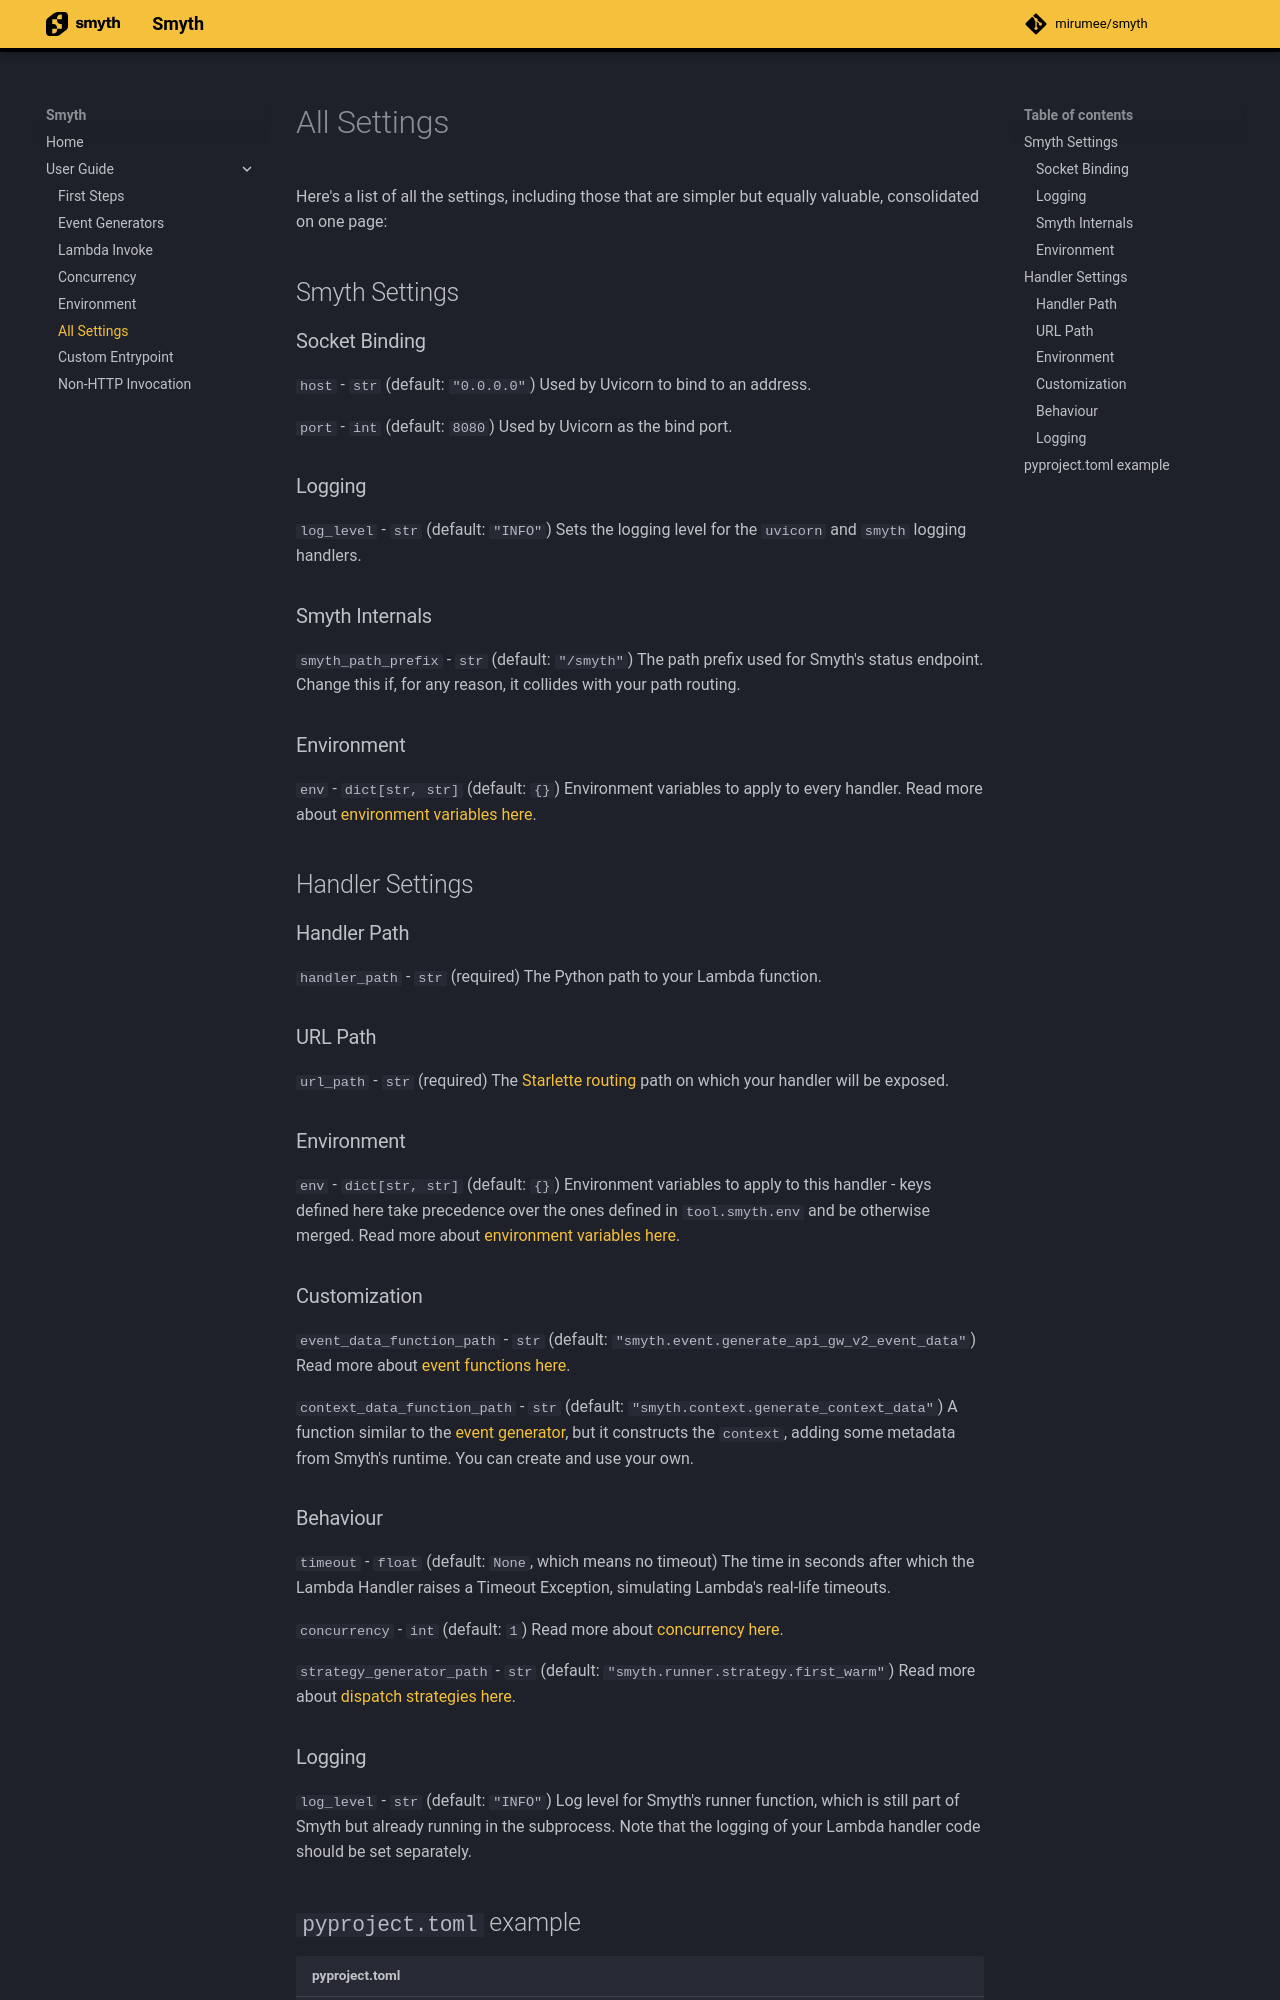

repository: mirumee/smyth · page: user_guide/all_settings/index.html · generator: mkdocs

# All Settings

Here's a list of all the settings, including those that are simpler but equally valuable, consolidated on one page:

## Smyth Settings

### Socket Binding

`host` - `str` (default: `"0.0.0.0"`) Used by Uvicorn to bind to an address.

`port` - `int` (default: `8080`) Used by Uvicorn as the bind port.

### Logging

`log_level` - `str` (default: `"INFO"`) Sets the logging level for the `uvicorn` and `smyth` logging handlers.

### Smyth Internals

`smyth_path_prefix` - `str` (default: `"/smyth"`) The path prefix used for Smyth's status endpoint. Change this if, for any reason, it collides with your path routing.

### Environment

`env` - `dict[str, str]` (default: `{}`) Environment variables to apply to every handler. Read more about [environment variables here](environment.md).

## Handler Settings

### Handler Path

`handler_path` - `str` (required) The Python path to your Lambda function.

### URL Path

`url_path` - `str` (required) The [Starlette routing](https://www.starlette.io/routing/#http-routing) path on which your handler will be exposed.

### Environment

`env` - `dict[str, str]` (default: `{}`) Environment variables to apply to this handler - keys defined here take precedence over the ones defined in `tool.smyth.env` and be otherwise merged. Read more about [environment variables here](environment.md).

### Customization

`event_data_function_path` - `str` (default: `"smyth.event.generate_api_gw_v2_event_data"`) Read more about [event functions here](event_functions.md).

`context_data_function_path` - `str` (default: `"smyth.context.generate_context_data"`) A function similar to the [event generator](event_functions.md), but it constructs the `context`, adding some metadata from Smyth's runtime. You can create and use your own.

### Behaviour

`timeout` - `float` (default: `None`, which means no timeout) The time in seconds after which the Lambda Handler raises a Timeout Exception, simulating Lambda's real-life timeouts.

`concurrency` - `int` (default: `1`) Read more about [concurrency here](concurrency.md).

`strategy_generator_path` - `str` (default: `"smyth.runner.strategy.first_warm"`) Read more about [dispatch strategies here](concurrency.md/#dispatch-strategy).
